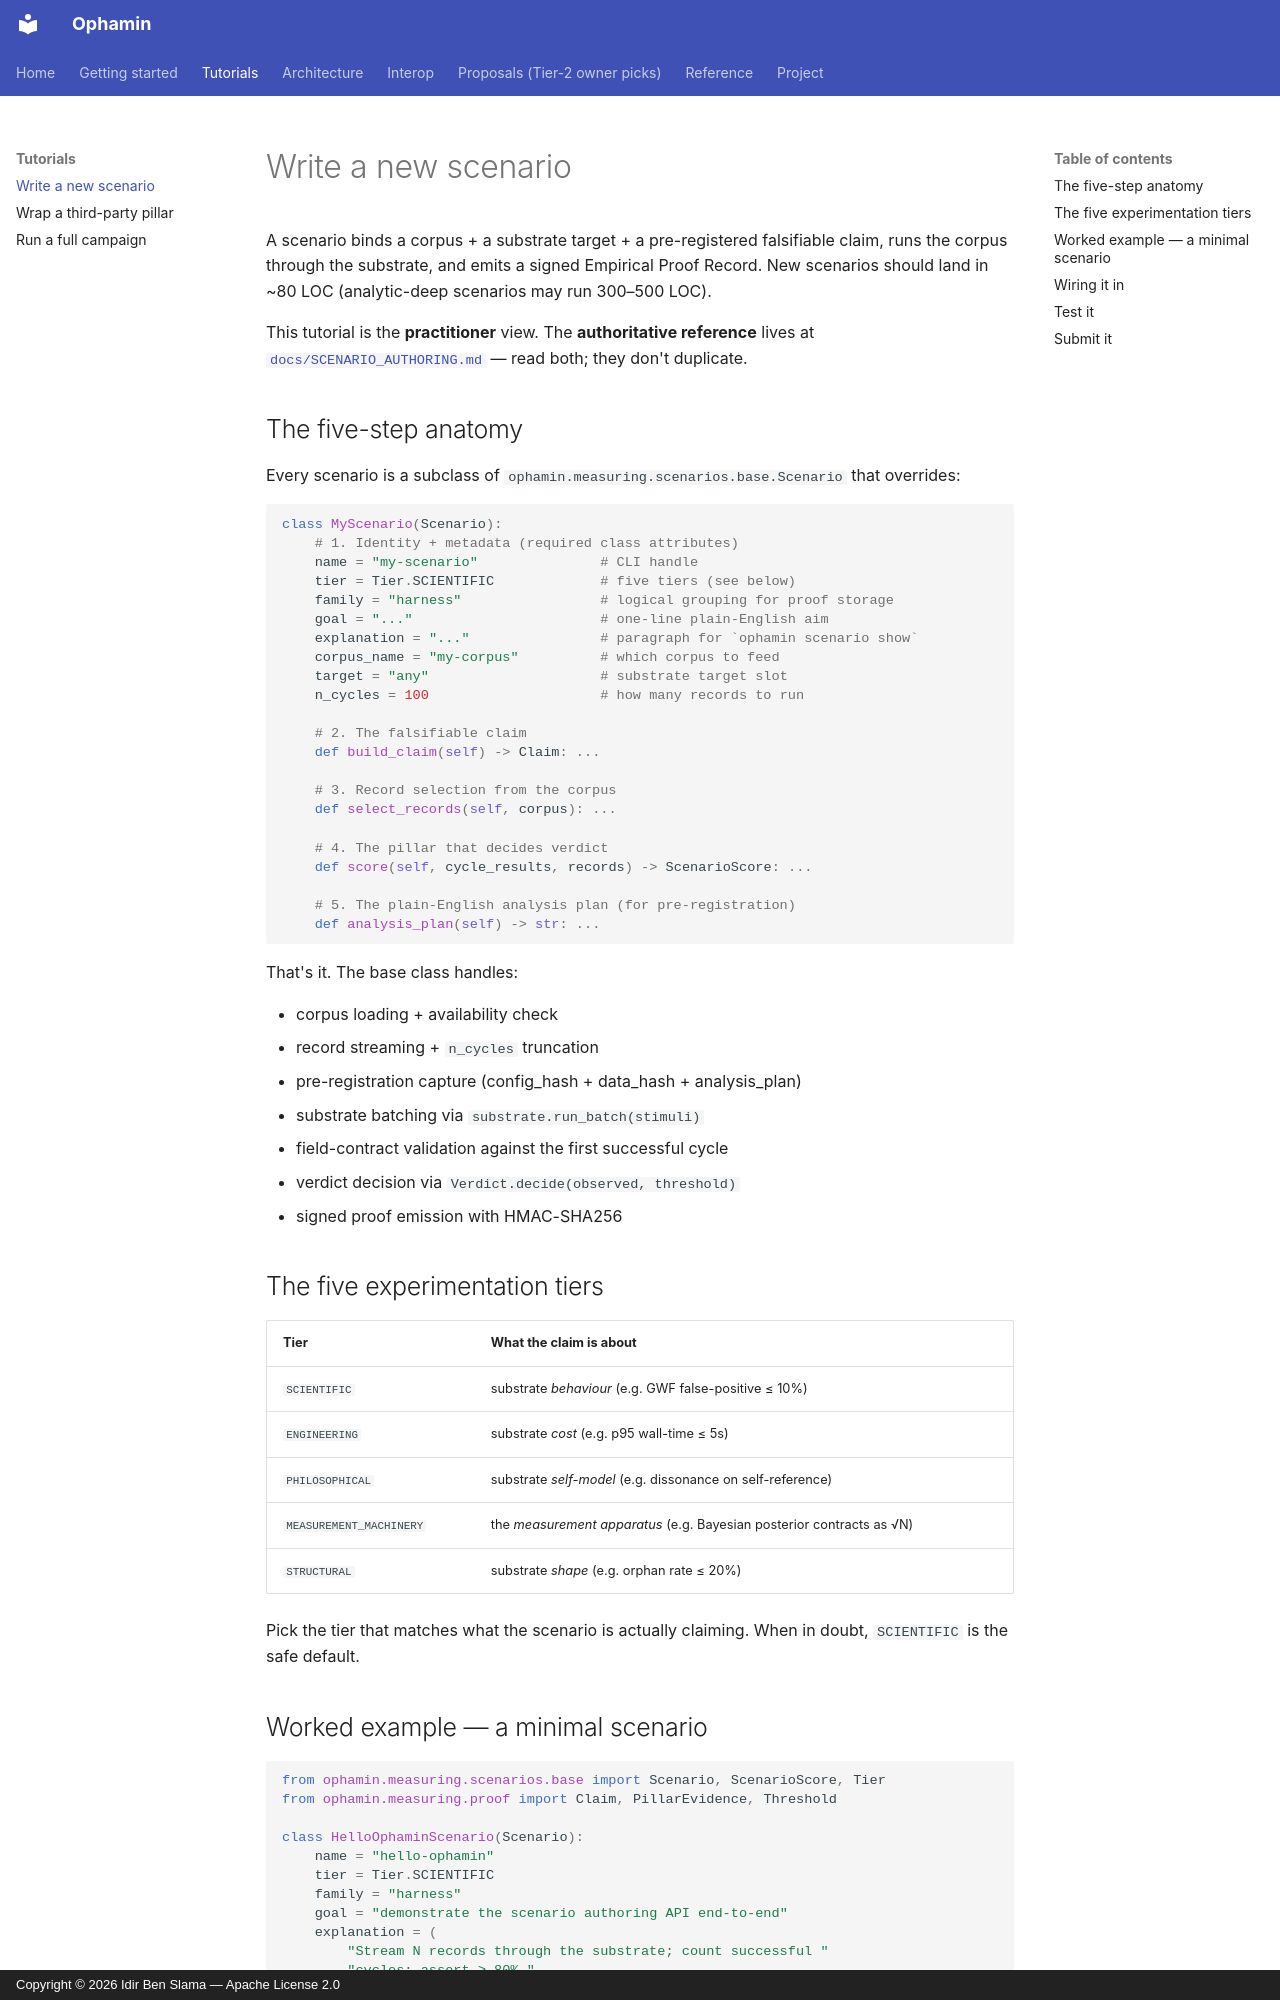

repository: IdirBenSlama/Ophamin · page: tutorials/write-a-scenario/index.html · generator: mkdocs · copyright: Copyright © 2026 Idir Ben Slama — Apache License 2.0

# Write a new scenario

A scenario binds a corpus + a substrate target + a pre-registered
falsifiable claim, runs the corpus through the substrate, and emits a
signed Empirical Proof Record. New scenarios should land in ~80 LOC
(analytic-deep scenarios may run 300–500 LOC).

This tutorial is the **practitioner** view. The
**authoritative reference** lives at
[`docs/SCENARIO_AUTHORING.md`](../SCENARIO_AUTHORING.md) — read both;
they don't duplicate.

## The five-step anatomy

Every scenario is a subclass of `ophamin.measuring.scenarios.base.Scenario`
that overrides:

```python
class MyScenario(Scenario):
    # 1. Identity + metadata (required class attributes)
    name = "my-scenario"               # CLI handle
    tier = Tier.SCIENTIFIC             # five tiers (see below)
    family = "harness"                 # logical grouping for proof storage
    goal = "..."                       # one-line plain-English aim
    explanation = "..."                # paragraph for `ophamin scenario show`
    corpus_name = "my-corpus"          # which corpus to feed
    target = "any"                     # substrate target slot
    n_cycles = 100                     # how many records to run

    # 2. The falsifiable claim
    def build_claim(self) -> Claim: ...

    # 3. Record selection from the corpus
    def select_records(self, corpus): ...

    # 4. The pillar that decides verdict
    def score(self, cycle_results, records) -> ScenarioScore: ...

    # 5. The plain-English analysis plan (for pre-registration)
    def analysis_plan(self) -> str: ...
```

That's it. The base class handles:

- corpus loading + availability check
- record streaming + `n_cycles` truncation
- pre-registration capture (config_hash + data_hash + analysis_plan)
- substrate batching via `substrate.run_batch(stimuli)`
- field-contract validation against the first successful cycle
- verdict decision via `Verdict.decide(observed, threshold)`
- signed proof emission with HMAC-SHA256

## The five experimentation tiers

| Tier | What the claim is about |
|---|---|
| `SCIENTIFIC` | substrate *behaviour* (e.g. GWF false-positive ≤ 10%) |
| `ENGINEERING` | substrate *cost* (e.g. p95 wall-time ≤ 5s) |
| `PHILOSOPHICAL` | substrate *self-model* (e.g. dissonance on self-reference) |
| `MEASUREMENT_MACHINERY` | the *measurement apparatus* (e.g. Bayesian posterior contracts as √N) |
| `STRUCTURAL` | substrate *shape* (e.g. orphan rate ≤ 20%) |

Pick the tier that matches what the scenario is actually claiming.
When in doubt, `SCIENTIFIC` is the safe default.
